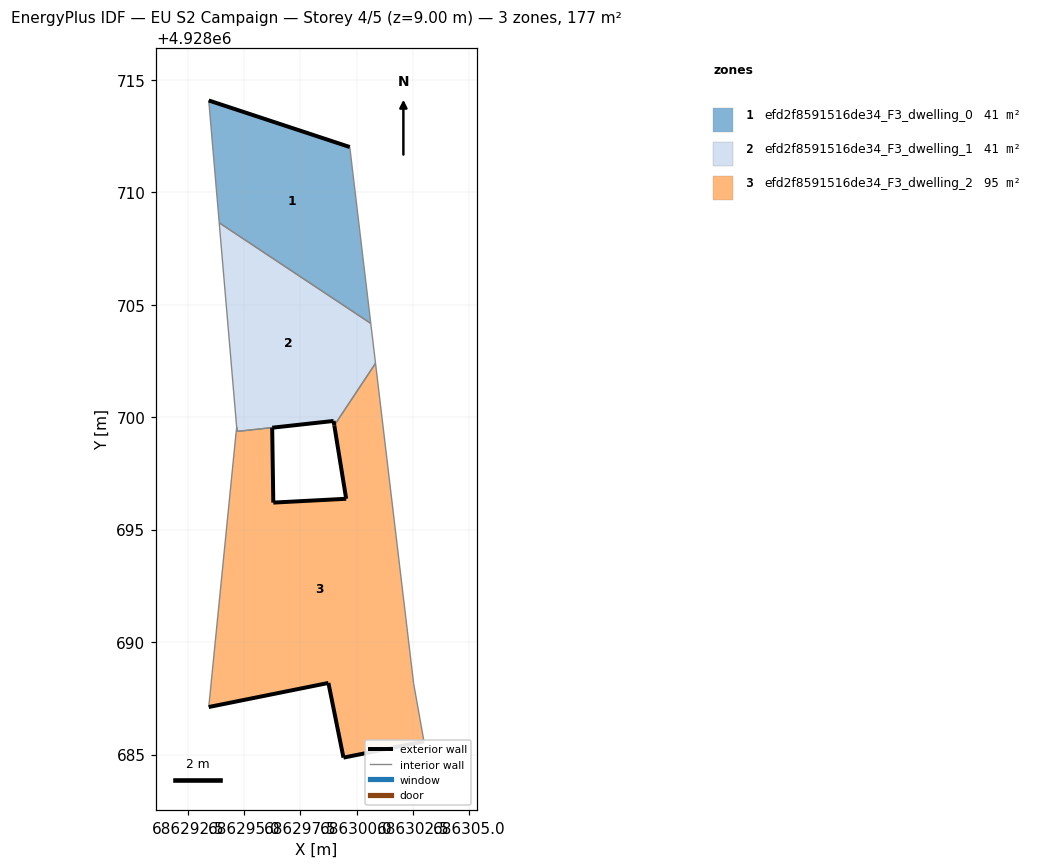
=== STOREY PLAN SPEC (per zone: floor XY polygon, exterior-wall plan segments, windows/doors) ===
zone 1: efd2f8591516de34_F3_dwelling_0  (40.9 m²)
  floor: (686300.63, 4928704.17) (686299.70, 4928712.01) (686293.43, 4928714.08) (686293.89, 4928708.64)
  exterior wall: (686293.43, 4928714.08) – (686299.70, 4928712.01)  [6.6 m]
  interior walls: 3
zone 2: efd2f8591516de34_F3_dwelling_1  (40.6 m²)
  floor: (686299.01, 4928699.63) (686300.84, 4928702.39) (686300.63, 4928704.17) (686293.89, 4928708.64) (686294.67, 4928699.57) (686294.69, 4928699.37) (686296.25, 4928699.53) (686298.98, 4928699.83)
  exterior wall: (686299.01, 4928699.63) – (686298.98, 4928699.83)  [0.2 m]
  exterior wall: (686298.98, 4928699.83) – (686296.25, 4928699.53)  [2.7 m]
  exterior wall: (686296.24, 4928699.54) – (686296.25, 4928699.53)  [0.0 m]
  interior walls: 6
zone 3: efd2f8591516de34_F3_dwelling_2  (95.2 m²)
  floor: (686303.00, 4928685.58) (686302.54, 4928688.15) (686300.84, 4928702.39) (686299.01, 4928699.63) (686299.54, 4928696.37) (686296.30, 4928696.20) (686296.25, 4928699.53) (686294.69, 4928699.37) (686294.67, 4928699.56) (686294.64, 4928699.30) (686293.43, 4928687.11) (686298.75, 4928688.18) (686299.42, 4928684.86)
  exterior wall: (686296.25, 4928699.53) – (686296.30, 4928696.20)  [3.3 m]
  exterior wall: (686296.30, 4928696.20) – (686299.54, 4928696.37)  [3.2 m]
  exterior wall: (686299.54, 4928696.37) – (686299.01, 4928699.63)  [3.3 m]
  exterior wall: (686303.00, 4928685.58) – (686299.42, 4928684.86)  [3.7 m]
  exterior wall: (686299.42, 4928684.86) – (686298.75, 4928688.18)  [3.4 m]
  exterior wall: (686298.75, 4928688.18) – (686293.43, 4928687.11)  [5.4 m]
  interior walls: 7

=== DERIVED (storey summary) ===
Building: EU S2 Campaign
Storey: 4 of 5  (floor level z = 9.00 m)
Storey gross floor area: 176.7 m²
Zones on this storey: 3
  - efd2f8591516de34_F3_dwelling_0: floor 40.9 m²; exterior wall 6.6 m (19.8 m²); WWR 0.0%
  - efd2f8591516de34_F3_dwelling_1: floor 40.6 m²; exterior wall 3.0 m (8.8 m²); WWR 0.0%
  - efd2f8591516de34_F3_dwelling_2: floor 95.2 m²; exterior wall 22.3 m (67.0 m²); WWR 0.0%
Zone adjacency (shared interzone walls):
  - efd2f8591516de34_F3_dwelling_0 ↔ efd2f8591516de34_F3_dwelling_1
  - efd2f8591516de34_F3_dwelling_1 ↔ efd2f8591516de34_F3_dwelling_2